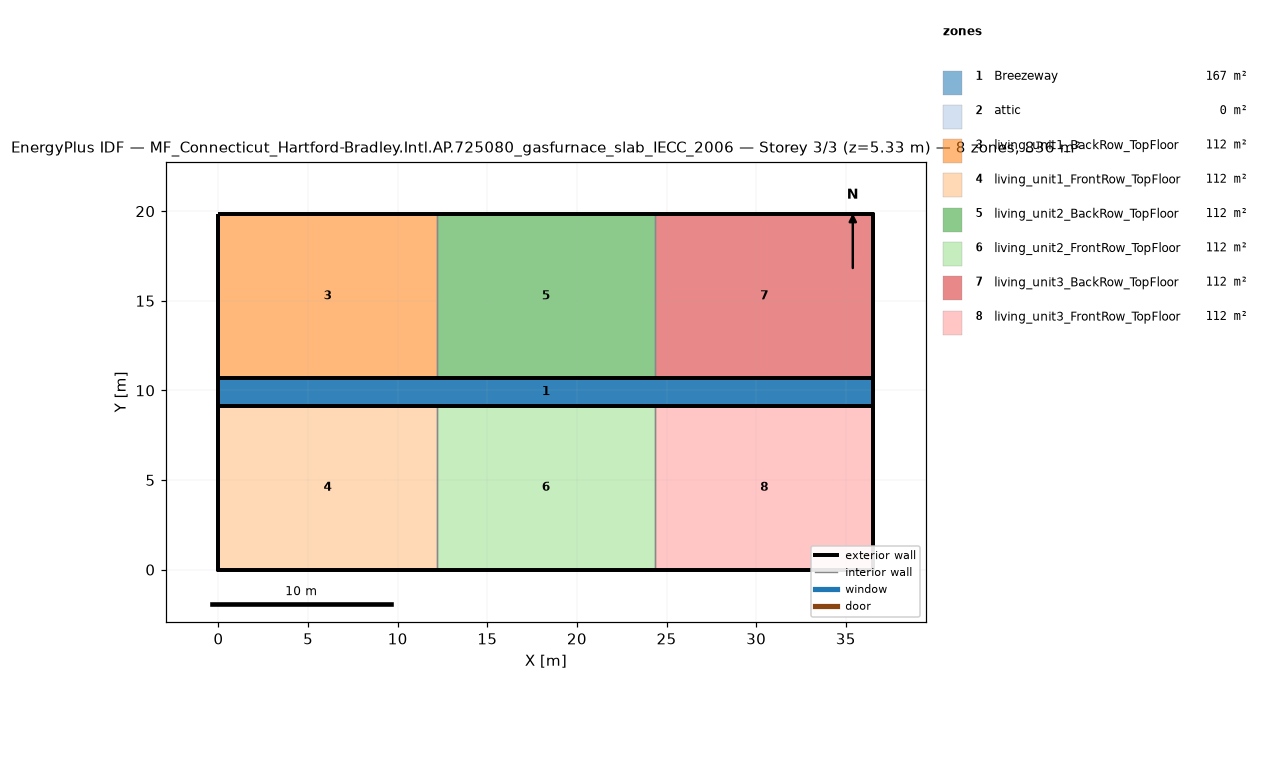
=== STOREY PLAN SPEC (per zone: floor XY polygon, exterior-wall plan segments, windows/doors) ===
zone 1: Breezeway  (167.0 m²)
  floor: (36.54, 9.16) (0.00, 9.16) (0.00, 10.68) (36.54, 10.68)
  floor: (36.54, 9.16) (0.00, 9.16) (0.00, 10.68) (36.54, 10.68)
  floor: (36.54, 9.16) (0.00, 9.16) (0.00, 10.68) (36.54, 10.68)
zone 2: attic  (0.0 m²)
  exterior wall: (36.54, 0.00) – (36.54, 19.84) – (36.54, 9.92)  [29.8 m]
  exterior wall: (0.00, 19.84) – (0.00, 0.00) – (0.00, 9.92)  [29.8 m]
zone 3: living_unit1_BackRow_TopFloor  (111.5 m²)
  floor: (12.18, 10.68) (0.00, 10.68) (0.00, 19.84) (12.18, 19.84)
  exterior wall: (12.18, 19.84) – (0.00, 19.84)  [12.2 m]
  exterior wall: (0.00, 19.84) – (0.00, 10.68)  [9.2 m]
  exterior wall: (0.00, 10.68) – (12.18, 10.68)  [12.2 m]
  interior walls: 1
zone 4: living_unit1_FrontRow_TopFloor  (111.5 m²)
  floor: (12.18, 0.00) (0.00, 0.00) (0.00, 9.16) (12.18, 9.16)
  exterior wall: (0.00, 0.00) – (12.18, 0.00)  [12.2 m]
  exterior wall: (0.00, 9.16) – (0.00, 0.00)  [9.2 m]
  exterior wall: (12.18, 9.16) – (0.00, 9.16)  [12.2 m]
  interior walls: 1
zone 5: living_unit2_BackRow_TopFloor  (111.5 m²)
  floor: (24.36, 10.68) (12.18, 10.68) (12.18, 19.84) (24.36, 19.84)
  exterior wall: (12.18, 10.68) – (24.36, 10.68)  [12.2 m]
  exterior wall: (24.36, 19.84) – (12.18, 19.84)  [12.2 m]
  interior walls: 2
zone 6: living_unit2_FrontRow_TopFloor  (111.5 m²)
  floor: (24.36, 0.00) (12.18, 0.00) (12.18, 9.16) (24.36, 9.16)
  exterior wall: (12.18, 0.00) – (24.36, 0.00)  [12.2 m]
  exterior wall: (24.36, 9.16) – (12.18, 9.16)  [12.2 m]
  interior walls: 2
zone 7: living_unit3_BackRow_TopFloor  (111.5 m²)
  floor: (36.54, 10.68) (24.36, 10.68) (24.36, 19.84) (36.54, 19.84)
  exterior wall: (36.54, 10.68) – (36.54, 19.84)  [9.2 m]
  exterior wall: (36.54, 19.84) – (24.36, 19.84)  [12.2 m]
  exterior wall: (24.36, 10.68) – (36.54, 10.68)  [12.2 m]
  interior walls: 1
zone 8: living_unit3_FrontRow_TopFloor  (111.5 m²)
  floor: (36.54, 0.00) (24.36, 0.00) (24.36, 9.16) (36.54, 9.16)
  exterior wall: (24.36, 0.00) – (36.54, 0.00)  [12.2 m]
  exterior wall: (36.54, 0.00) – (36.54, 9.16)  [9.2 m]
  exterior wall: (36.54, 9.16) – (24.36, 9.16)  [12.2 m]
  interior walls: 1

=== DERIVED (storey summary) ===
Building: MF_Connecticut_Hartford-Bradley.Intl.AP.725080_gasfurnace_slab_IECC_2006
Storey: 3 of 3  (floor level z = 5.33 m)
Storey gross floor area: 836.2 m²
Zones on this storey: 8
  - Breezeway: floor 167.0 m²
  - attic: floor 0.0 m²; exterior wall 59.5 m (81.9 m²); WWR 0.0%
  - living_unit1_BackRow_TopFloor: floor 111.5 m²; exterior wall 33.5 m (86.9 m²); WWR 0.0%
  - living_unit1_FrontRow_TopFloor: floor 111.5 m²; exterior wall 33.5 m (86.9 m²); WWR 0.0%
  - living_unit2_BackRow_TopFloor: floor 111.5 m²; exterior wall 24.4 m (63.1 m²); WWR 0.0%
  - living_unit2_FrontRow_TopFloor: floor 111.5 m²; exterior wall 24.4 m (63.1 m²); WWR 0.0%
  - living_unit3_BackRow_TopFloor: floor 111.5 m²; exterior wall 33.5 m (86.9 m²); WWR 0.0%
  - living_unit3_FrontRow_TopFloor: floor 111.5 m²; exterior wall 33.5 m (86.9 m²); WWR 0.0%
Zone adjacency (shared interzone walls):
  - living_unit1_BackRow_TopFloor ↔ living_unit2_BackRow_TopFloor
  - living_unit1_FrontRow_TopFloor ↔ living_unit2_FrontRow_TopFloor
  - living_unit2_BackRow_TopFloor ↔ living_unit3_BackRow_TopFloor
  - living_unit2_FrontRow_TopFloor ↔ living_unit3_FrontRow_TopFloor